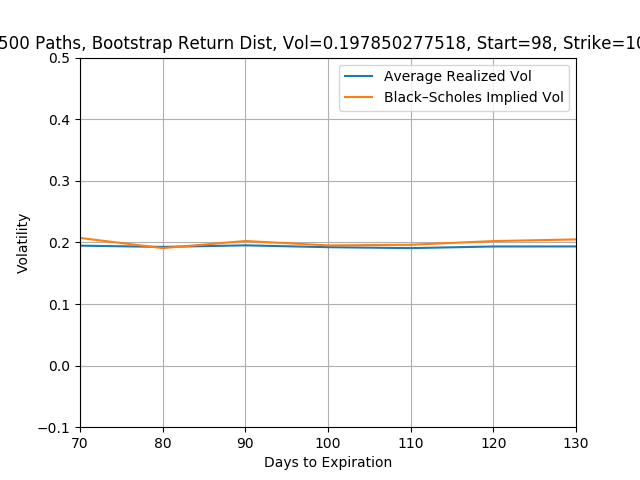

The file beside this chart, header and first rows:
DTE, Average Realized Vol, Black–Scholes Implied Vol
70, 0.1947, 0.2072
80, 0.1927, 0.1907
90, 0.1952, 0.2022
100, 0.1922, 0.1951
110, 0.1907, 0.1962
120, 0.1934, 0.2021
130, 0.1934, 0.2049
